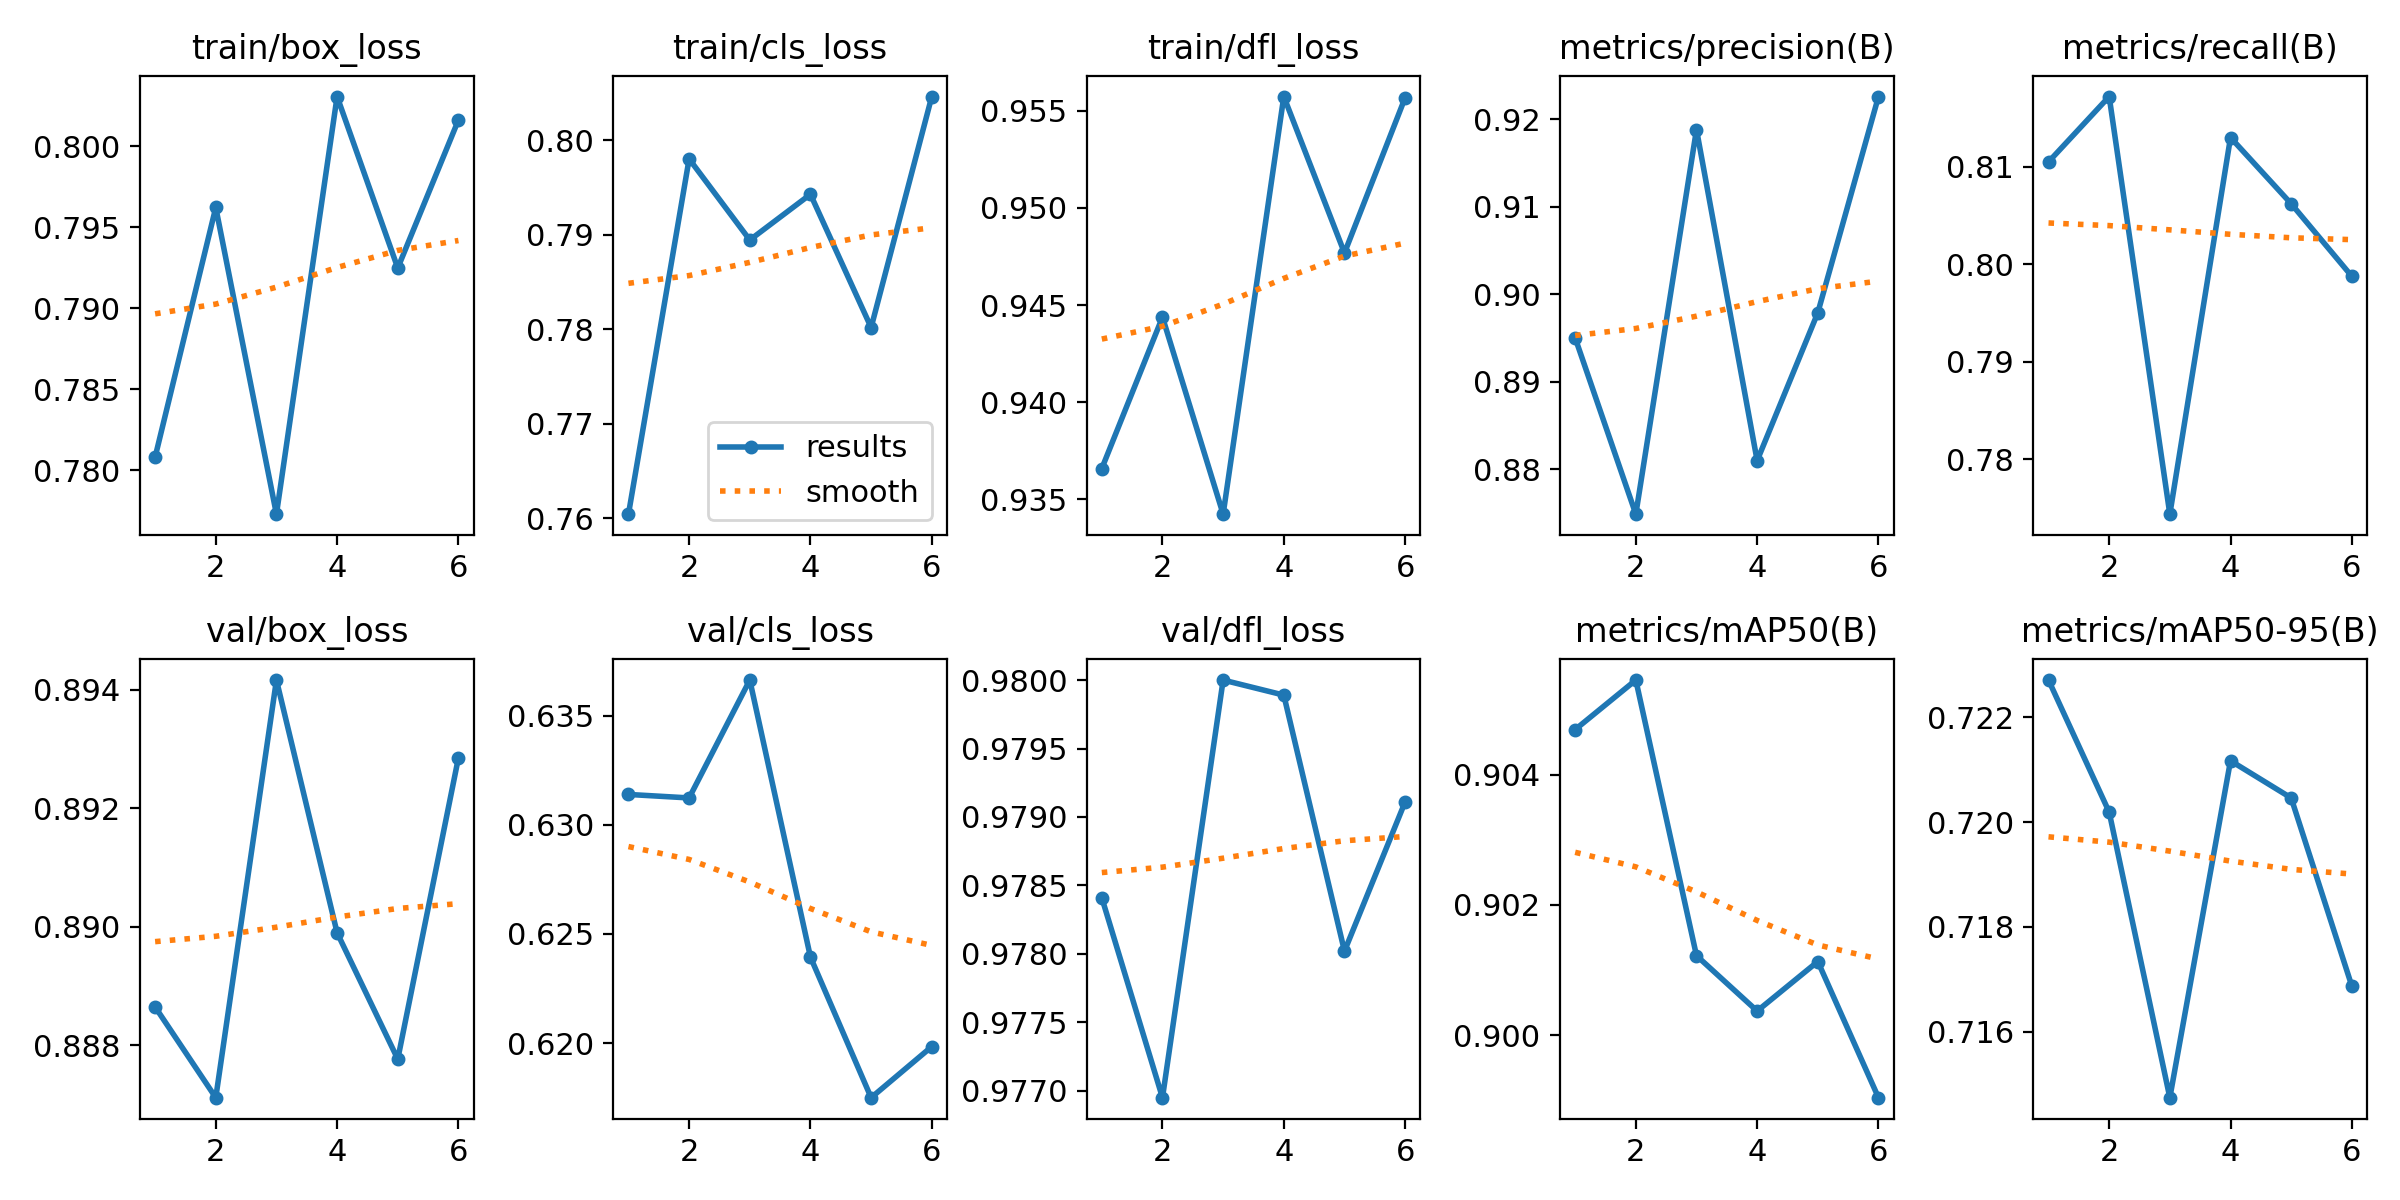

Data behind this chart, as committed beside it:
epoch, time, train/box_loss, train/cls_loss, train/dfl_loss, metrics/precision(B), metrics/recall(B), metrics/mAP50(B), metrics/mAP50-95(B), val/box_loss, val/cls_loss, val/dfl_loss, lr/pg0, lr/pg1, lr/pg2
1, 5.575, 0.7808, 0.7604, 0.9366, 0.895, 0.8105, 0.9047, 0.7227, 0.8887, 0.6314, 0.9784, 1.25e-05, 1.25e-05, 1.25e-05
2, 127.9, 0.7962, 0.798, 0.9444, 0.8749, 0.8172, 0.9054, 0.7202, 0.8871, 0.6312, 0.9769, 2.69555e-05, 2.69555e-05, 2.69555e-05
3, 129.8, 0.7773, 0.7894, 0.9342, 0.9188, 0.7744, 0.9012, 0.7147, 0.8942, 0.6366, 0.98, 4.0817e-05, 4.0817e-05, 4.0817e-05
4, 131.7, 0.8031, 0.7943, 0.9557, 0.881, 0.813, 0.9004, 0.7212, 0.8899, 0.6239, 0.9799, 5.40845e-05, 5.40845e-05, 5.40845e-05
5, 133.6, 0.7925, 0.7802, 0.9477, 0.8979, 0.8062, 0.9011, 0.7205, 0.8878, 0.6175, 0.978, 6.6758e-05, 6.6758e-05, 6.6758e-05
6, 135.5, 0.8016, 0.8046, 0.9557, 0.9226, 0.7988, 0.899, 0.7169, 0.8929, 0.6198, 0.9791, 7.88375e-05, 7.88375e-05, 7.88375e-05
